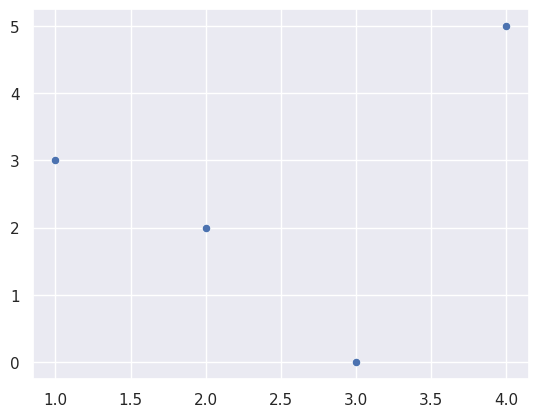

Write Python code to recreate this figure. (Note: this script raises an exception after producing the figure.)
from scipy.optimize import curve_fit
import matplotlib as mpl
import matplotlib.pyplot as plt
import numpy as np
from numpy import arange
from pylab import cm
import seaborn as sns

# data = {(1, 3), (2, 2), (3, 0), (4, 5)}
x_data = [1, 2, 3, 4]
y_data = [3, 2, 0, 5]
sns.set_theme()


def constant(x, a, b):
    return 1


def linear(x, a, b):
    return a * x + b


def quadratic(x, a, b, c):
    return (a * x) + (b * x ** 2) + c


def cubic(x, a, b, c, d):
    return (a * x) + (b * x ** 2) + (c * x ** 3) + d


def get_y_hats(x_data, objective_function, *args):
    y_hats = []
    for x in x_data:
        y_hats.append(objective_function(x, *args))
    y_hats = np.array(y_hats)
    return y_hats


def get_mse(y, y_hat):
    errors = y - y_hat
    squared_errors = np.square(errors)
    mse = sum(squared_errors) / len(squared_errors)
    return mse


# Press the green button in the gutter to run the script.
if __name__ == '__main__':
    # Fi_1
    sns.scatterplot(x=x_data, y=y_data)
    pars, _ = curve_fit(f=constant, xdata=x_data, ydata=y_data)
    sns.lineplot(x_data, constant(x_data, *pars), linestyle='--', linewidth=2, color='black')

    mse = get_mse(y_data, np.array([1, 1, 1, 1]))
    print(f"MSE for Fi_1: {mse}")

    # Fi_2
    popt, _ = curve_fit(linear, x_data, y_data)
    a, b = popt
    print('y = %.5f * x + %.5f' % (a, b))
    x_line = arange(1, 4, 0.1)
    y_line = linear(x_line, a, b)
    sns.lineplot(x=x_line, y=y_line, linestyle='--', linewidth=2, color='blue')

    y_hats = get_y_hats(x_data, linear, a, b)
    mse = get_mse(y_data, y_hats)
    print(f"MSE for Fi_2: {mse}")

    # Fi_3
    popt, _ = curve_fit(quadratic, x_data, y_data)
    a, b, c = popt
    print('y = %.5f * x + %.5f * x^2 + %.5f' % (a, b, c))
    x_line = arange(1, 4.5, 0.1)
    y_line = quadratic(x_line, a, b, c)
    sns.lineplot(x=x_line, y=y_line, linestyle='--', linewidth=2, color='red')

    y_hats = get_y_hats(x_data, quadratic, a, b, c)
    mse = get_mse(y_data, y_hats)
    print(f"MSE for Fi_3: {mse}")

    # Fi_4
    popt, _ = curve_fit(cubic, x_data, y_data)
    a, b, c, d = popt
    print('y = %.5f * x + %.5f * x^2 + %.5f + x^3 + %.5f' % (a, b, c, d))  # THIS IS THE SAME AS IN THE BRIEF :D
    x_line = arange(1, 4.5, 0.1)
    y_line = cubic(x_line, a, b, c, d)
    sns.lineplot(x=x_line, y=y_line, linestyle='--', linewidth=2, color='green', legend='auto')

    y_hats = get_y_hats(x_data, cubic, a, b, c, d)
    mse = get_mse(y_data, y_hats)
    print(f"MSE for Fi_4: {mse}")

    plt.title("polynomial fitting for each base of dimension")
    # TODO: lengend with sns...
    plt.savefig('./plots/q1a.png')
